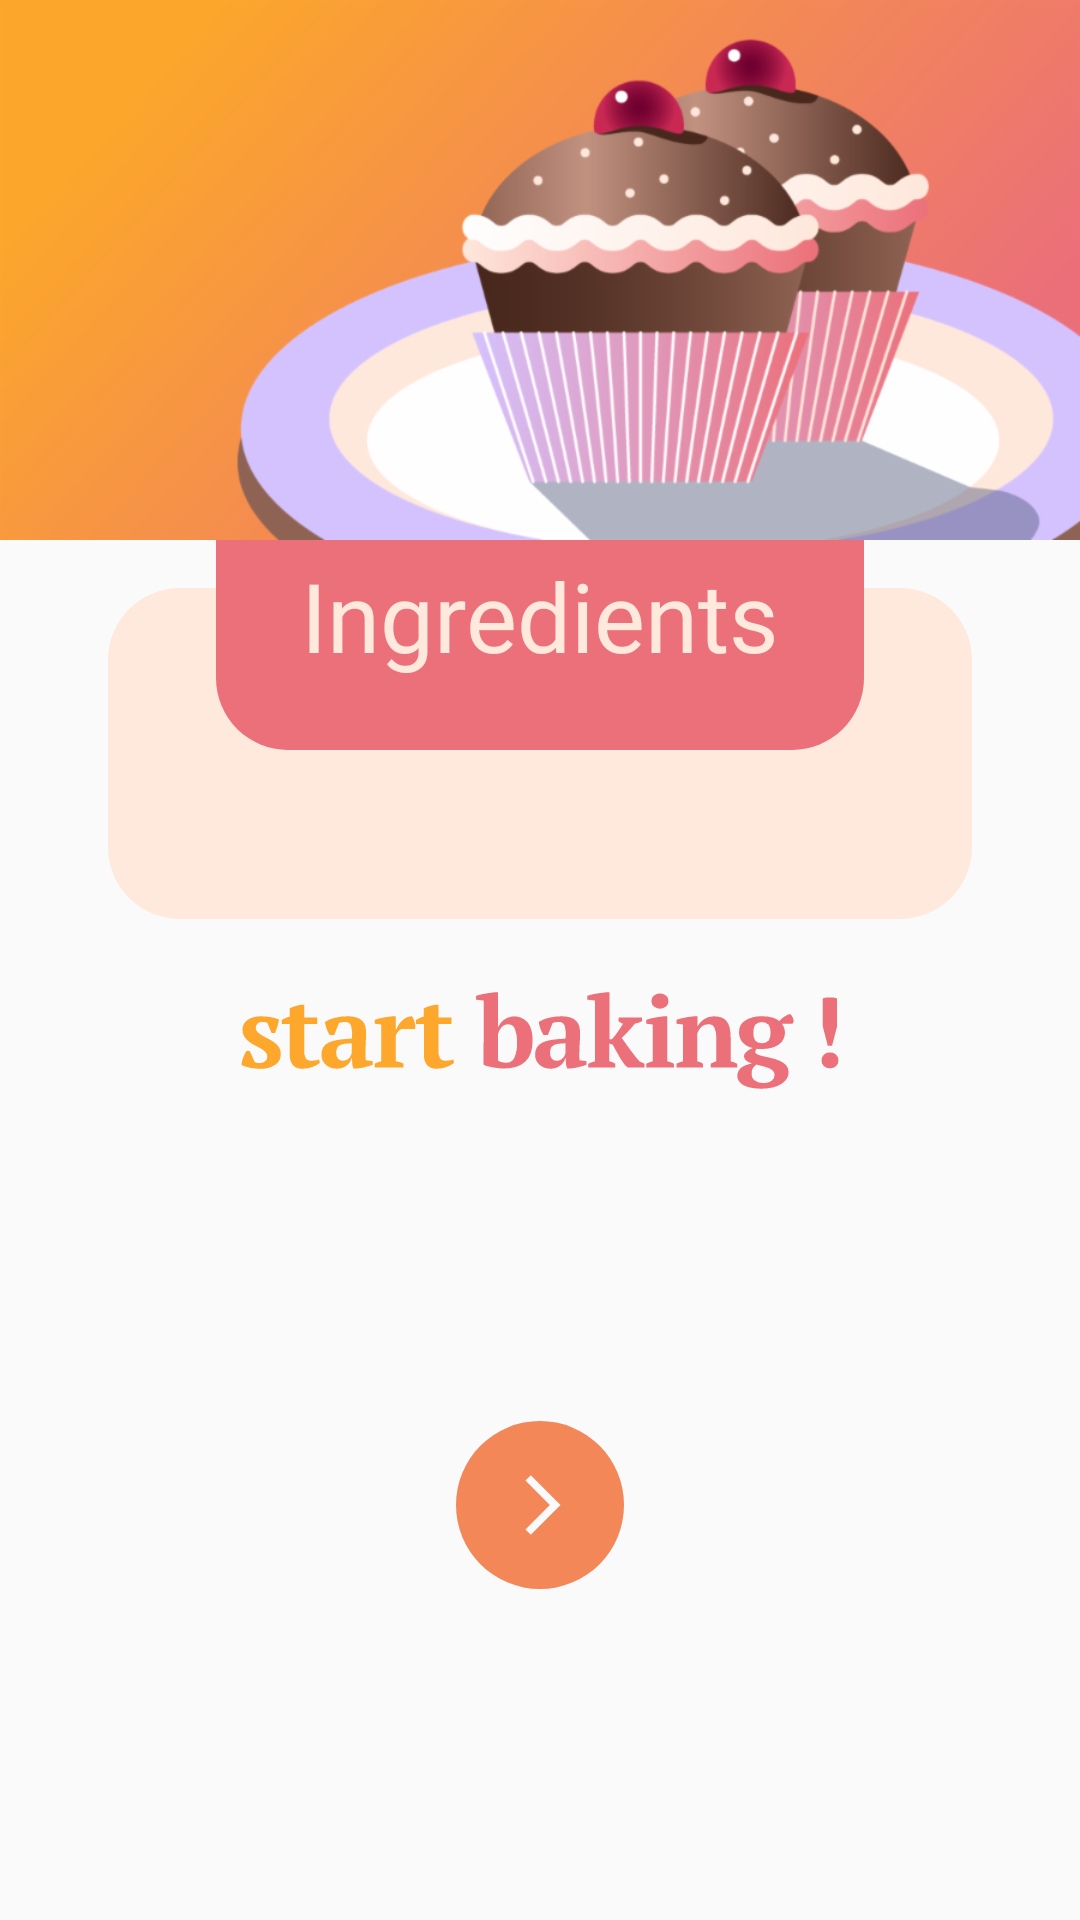

Android layout source for this screen:
<!-- AndroidManifest.xml: application theme AppTheme -->
<!-- res/layout/steps_list_initial_item.xml -->
<?xml version="1.0" encoding="utf-8"?>
<android.support.constraint.ConstraintLayout xmlns:android="http://schemas.android.com/apk/res/android"
    xmlns:app="http://schemas.android.com/apk/res-auto"
    xmlns:tools="http://schemas.android.com/tools"
    android:layout_width="match_parent"
    android:layout_height="wrap_content">

    <ImageView
        android:id="@+id/steps_list_cake_image"
        android:layout_width="0dp"
        android:layout_height="0dp"
        android:contentDescription="@null"
        android:scaleType="centerCrop"
        app:layout_constraintDimensionRatio="2:1"
        app:layout_constraintEnd_toEndOf="parent"
        app:layout_constraintStart_toStartOf="parent"
        app:layout_constraintTop_toTopOf="parent"
        app:srcCompat="@drawable/placeholder_brownies" />

    <TextView
        android:id="@+id/steps_initial_list_item_ingredients"
        android:layout_width="0dp"
        android:layout_height="wrap_content"
        android:layout_marginTop="16dp"
        android:background="@drawable/steps_list_ingredients_list_background"
        android:fontFamily="@font/opensans_regular"
        android:paddingStart="32dp"
        android:paddingTop="70dp"
        android:paddingEnd="32dp"
        android:paddingBottom="24dp"
        android:textColor="@color/darkBrown"
        android:textSize="12sp"
        app:layout_constraintEnd_toStartOf="@+id/guideline7"
        app:layout_constraintStart_toStartOf="@+id/guideline6"
        app:layout_constraintTop_toBottomOf="@+id/steps_list_cake_image"
        tools:text=" - Graham Cracker crumbs - 2 cups" />

    <ImageView
        android:id="@+id/imageView5"
        android:layout_width="0dp"
        android:layout_height="70dp"
        android:contentDescription="@null"
        app:layout_constraintEnd_toStartOf="@+id/guideline5"
        app:layout_constraintHorizontal_bias="1.0"
        app:layout_constraintStart_toStartOf="@+id/guideline4"
        app:layout_constraintTop_toBottomOf="@+id/steps_list_cake_image"
        app:srcCompat="@drawable/steps_list_ingredients_background" />

    <android.support.constraint.Guideline
        android:id="@+id/guideline4"
        android:layout_width="wrap_content"
        android:layout_height="wrap_content"
        android:orientation="vertical"
        app:layout_constraintGuide_percent="0.2" />

    <android.support.constraint.Guideline
        android:id="@+id/guideline5"
        android:layout_width="wrap_content"
        android:layout_height="wrap_content"
        android:orientation="vertical"
        app:layout_constraintGuide_percent="0.8" />

    <android.support.constraint.Guideline
        android:id="@+id/guideline6"
        android:layout_width="wrap_content"
        android:layout_height="wrap_content"
        android:orientation="vertical"
        app:layout_constraintGuide_percent="0.1" />

    <android.support.constraint.Guideline
        android:id="@+id/guideline7"
        android:layout_width="wrap_content"
        android:layout_height="wrap_content"
        android:orientation="vertical"
        app:layout_constraintGuide_percent="0.9" />

    <ImageView
        android:contentDescription="@null"
        android:id="@+id/imageView8"
        android:layout_width="wrap_content"
        android:layout_height="wrap_content"
        android:layout_marginTop="24dp"
        app:layout_constraintEnd_toStartOf="@+id/guideline5"
        app:layout_constraintStart_toStartOf="@+id/guideline4"
        app:layout_constraintTop_toBottomOf="@+id/steps_initial_list_item_ingredients"
        app:srcCompat="@drawable/svg_start_baking_twocolours" />

    <ImageButton
        android:contentDescription="@string/go_to_introduction"
        android:id="@+id/steps_list_item_initial_item_play_button"
        android:layout_width="56dp"
        android:layout_height="56dp"
        android:layout_marginStart="8dp"
        android:layout_marginTop="16dp"
        android:layout_marginEnd="8dp"
        android:layout_marginBottom="16dp"
        android:background="@drawable/svg_forward_orange"
        app:layout_constraintBottom_toBottomOf="parent"
        app:layout_constraintEnd_toStartOf="@+id/guideline5"
        app:layout_constraintStart_toStartOf="@+id/guideline4"
        app:layout_constraintTop_toBottomOf="@+id/imageView8" />

    <TextView
        android:id="@+id/textView"
        android:layout_width="wrap_content"
        android:layout_height="wrap_content"
        android:layout_marginTop="8dp"
        android:fontFamily="@font/pt_serif_web_bolditalic"
        android:includeFontPadding="false"
        android:text="@string/ingredients"
        android:textColor="@color/lightBrown"
        android:textSize="32sp"
        app:layout_constraintEnd_toEndOf="@+id/imageView5"
        app:layout_constraintStart_toStartOf="@+id/imageView5"
        app:layout_constraintTop_toTopOf="@+id/imageView5" />

    <TextView
        android:id="@+id/steps_list_initial_item_portions_text_view"
        android:layout_width="wrap_content"
        android:layout_height="wrap_content"
        android:layout_marginEnd="8dp"
        android:layout_marginBottom="8dp"
        android:fontFamily="@font/pt_serif_web_italic"
        android:textColor="@color/lightBrown"
        android:textSize="16sp"
        app:layout_constraintBottom_toBottomOf="@+id/imageView5"
        app:layout_constraintEnd_toEndOf="@+id/textView"
        tools:text="for 8 portions" />
</android.support.constraint.ConstraintLayout>
<!-- resources referenced by this layout -->
<resources>
  <color name="darkBrown">#906454</color>
  <color name="lightBrown">#ffe8dc</color>
  <!-- drawable placeholder_brownies: png bitmap (drawable-hdpi, 53392 bytes) -->
  <!-- drawable steps_list_ingredients_background (drawable) -->
  <?xml version="1.0" encoding="utf-8"?>
  <selector xmlns:android="http://schemas.android.com/apk/res/android">
      <item>
          <shape>
              <solid android:color="#ec707a" />
              <corners android:bottomLeftRadius="24dp" android:bottomRightRadius="24dp" />
          </shape>
      </item>
  </selector>
  <!-- drawable steps_list_ingredients_list_background (drawable) -->
  <?xml version="1.0" encoding="utf-8"?>
  <selector xmlns:android="http://schemas.android.com/apk/res/android">
      <item>
          <shape>
              <solid android:color="@color/lightBrown"/>
              <corners android:radius="24dp"/>
          </shape>
      </item>
  </selector>
  <!-- drawable svg_forward_orange (drawable) -->
  <?xml version="1.0" encoding="utf-8"?>
  <vector xmlns:android="http://schemas.android.com/apk/res/android" android:viewportWidth="56"
      android:viewportHeight="56" android:width="56dp" android:height="56dp">
      <path android:fillColor="#F38758"
          android:pathData="M28 0A28 28 0 1 0 56 28 28 28 0 0 0 28 0ZM24.93 37.9l-1.77-1.77L31.29 28l-8.13-8.13 1.77-1.77L34.84 28Z" />
  </vector>
  <!-- drawable svg_start_baking_twocolours: vector/xml drawable (drawable, 9972 chars, omitted) -->
  <string name="go_to_introduction">go to introduction</string>
  <string name="ingredients">Ingredients</string>
  <style name="AppTheme" parent="Theme.AppCompat.Light.NoActionBar">
          <item name="colorPrimary">@color/colorPrimary</item>
          <item name="colorPrimaryDark">@color/colorPrimary</item>
          <item name="colorAccent">@color/colorAccent</item>
          <item name="android:navigationBarColor">@color/mediumBrown</item>
      </style>
  <color name="colorPrimary">#EC707A</color>
  <color name="colorAccent">#d81b60</color>
  <color name="mediumBrown">#c29281</color>
</resources>
